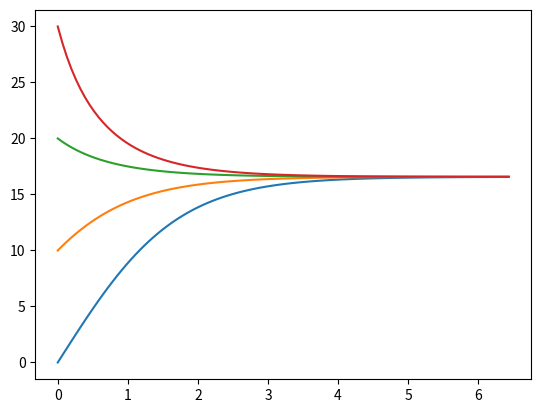

Generate this figure with matplotlib:
# -*- coding: utf-8 -*-
"""
Created on Mon Mar 30 16:23:43 2015

[redacted]
"""
import matplotlib.pyplot as plt
import numpy as np

def vpara(v0,T,n):
    g = float(9.81)
    K = float(0.0357)
    h = T/float(n)
    t = [i*h for i in range(n)]
    v = [0. for i in range(n)]
    v[0] = v0
    for i in range(n-1):
        v[i+1] = v[i] +(g - K*v[i]**2)*h
    return [t,v]

vini = [0.,10.,20.,30.]
for v in vini:    
  truc = vpara(v,6.5,100)
  plt.plot(truc[0],truc[1])
  

